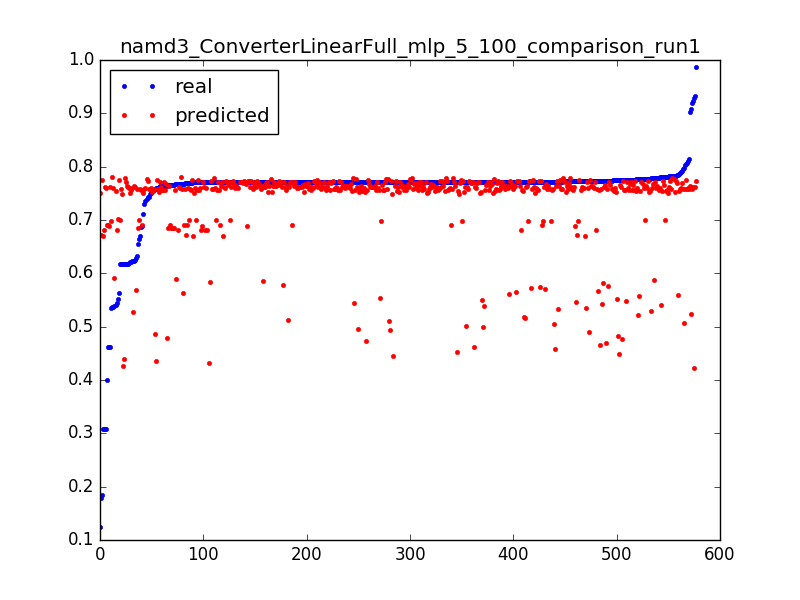

The data file committed next to this chart (first rows):
0.6887656789674604, 0.689855429669, 0.0031847133757961785
0.7684, 0.6901, 0.006369
0.7699, 0.6904, 0.009554
0.7712, 0.6907, 0.01274
0.7709, 0.691, 0.01592
0.771, 0.6912, 0.01911
0.4623, 0.6914, 0.02229
0.4009, 0.6908, 0.003185
0.7654, 0.6904, 0.006369
0.7717, 0.6901, 0.009554
0.7708, 0.6897, 0.01274
0.771, 0.6892, 0.01592
0.7726, 0.6888, 0.01911
0.4625, 0.6883, 0.02229
0.1238, 0.7508, 0.003185
0.7807, 0.751, 0.006369
0.7107, 0.7512, 0.009554
0.7704, 0.7514, 0.01274
0.7742, 0.7517, 0.01592
0.7772, 0.7519, 0.01911
0.771, 0.7521, 0.02229
0.7723, 0.7523, 0.02548
0.771, 0.7525, 0.02866
0.771, 0.7527, 0.03185
0.7712, 0.7529, 0.03503
0.7711, 0.7531, 0.03822
0.7828, 0.7534, 0.0414
0.7714, 0.7536, 0.04459
0.7741, 0.7538, 0.04777
0.7774, 0.754, 0.05096
0.7711, 0.7542, 0.05414
0.7798, 0.7544, 0.05732
0.7763, 0.7546, 0.06051
0.7803, 0.7547, 0.06369
0.7712, 0.7549, 0.06688
0.7712, 0.7551, 0.07006
0.7711, 0.7552, 0.07325
0.7756, 0.7554, 0.07643
0.7748, 0.7555, 0.07962
0.7711, 0.7557, 0.0828
0.7711, 0.7558, 0.08599
0.7711, 0.756, 0.08917
0.7711, 0.7561, 0.09236
0.7712, 0.7563, 0.09554
0.7712, 0.7564, 0.09873
0.7712, 0.7566, 0.1019
0.7711, 0.7567, 0.1051
0.7713, 0.7569, 0.1083
0.7711, 0.757, 0.1115
0.7711, 0.7572, 0.1146
0.7712, 0.7574, 0.1178
0.7428, 0.7575, 0.121
0.7948, 0.7577, 0.1242
0.7719, 0.7578, 0.1274
0.7711, 0.758, 0.1306
0.6168, 0.7581, 0.1338
0.9195, 0.7583, 0.1369
0.7827, 0.7584, 0.1401
0.7712, 0.7585, 0.1433
0.7712, 0.7587, 0.1465
0.7719, 0.7588, 0.1497
... 517 more rows
